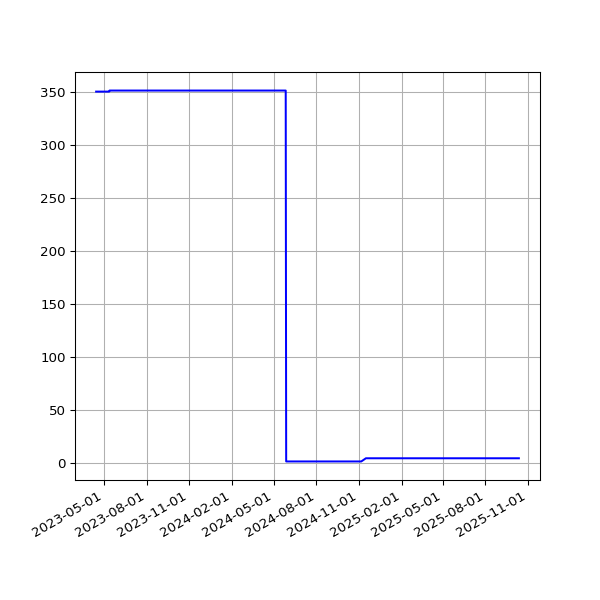

The data file committed next to this chart (first rows):
date, value
2023-04-14T00:53:42Z, 350
2023-04-15T00:56:47Z, 350
2023-04-16T00:55:48Z, 350
2023-04-17T00:56:00Z, 350
2023-04-18T00:53:45Z, 350
2023-04-19T00:56:01Z, 350
2023-04-20T00:53:49Z, 350
2023-04-21T00:54:47Z, 350
2023-04-22T00:55:33Z, 350
2023-04-23T00:59:38Z, 350
2023-04-24T00:57:05Z, 350
2023-04-25T00:56:09Z, 350
2023-04-26T00:56:51Z, 350
2023-04-27T00:57:44Z, 350
2023-04-28T00:57:25Z, 350
2023-04-29T00:54:30Z, 350
2023-04-30T00:58:49Z, 350
2023-05-01T00:56:59Z, 350
2023-05-02T00:55:38Z, 350
2023-05-03T00:56:00Z, 350
2023-05-04T00:55:51Z, 350
2023-05-05T00:52:51Z, 350
2023-05-06T00:51:30Z, 350
2023-05-07T00:57:41Z, 350
2023-05-08T00:54:06Z, 350
2023-05-09T00:56:18Z, 350
2023-05-10T00:55:22Z, 350
2023-05-11T00:55:37Z, 350
2023-05-12T00:56:16Z, 350
2023-05-13T00:53:25Z, 351
2023-05-14T00:57:50Z, 351
2023-05-15T00:56:23Z, 351
2023-05-16T00:55:58Z, 351
2023-05-17T00:59:11Z, 351
2023-05-18T00:55:31Z, 351
2023-05-19T00:55:56Z, 351
2023-05-20T00:54:14Z, 351
2023-05-21T00:59:54Z, 351
2023-05-22T00:58:48Z, 351
2023-05-23T00:57:20Z, 351
2023-05-24T00:57:20Z, 351
2023-05-25T00:55:56Z, 351
2023-05-26T00:56:34Z, 351
2023-05-27T00:57:45Z, 351
2023-05-28T00:59:10Z, 351
2023-05-29T00:57:24Z, 351
2023-05-30T00:58:46Z, 351
2023-05-31T01:00:50Z, 351
2023-06-01T01:10:26Z, 351
2023-06-02T01:00:50Z, 351
2023-11-02T01:23:05Z, 351
2023-11-03T01:23:22Z, 351
2023-11-04T01:22:49Z, 351
2023-11-06T01:26:01Z, 351
2023-11-08T01:23:15Z, 351
2023-11-09T01:23:44Z, 351
2023-11-12T01:27:47Z, 351
2023-11-13T01:25:24Z, 351
2023-11-14T01:25:31Z, 351
2023-11-16T01:25:51Z, 351
... 411 more rows
